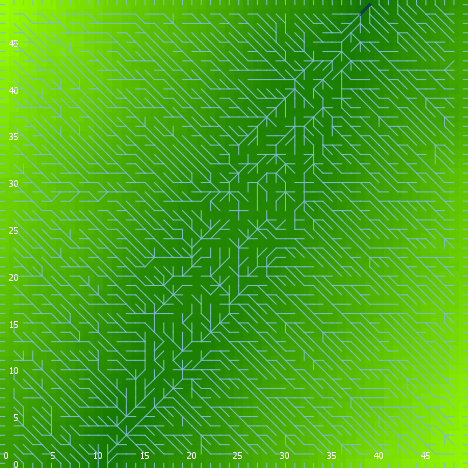

The data file committed next to this chart (first rows):
export-world data (NetLogo 6.0.4)
land_05_withInitialEcologicalCommunity.n…
11/16/2020 22:38:13:187 +0000
RANDOM STATE
0 0 -1727483681 446 -1.3944084905972962 …
GLOBALS
min-pxcor, max-pxcor, min-pycor, max-pycor, perspective, subject, nextIndex, directed-links, ticks, display-mode, ecol_brushfrequencyinflection, ecol_brushfrequencyrate, ecol_grassfrequencyinflection, ecol_grassfrequencyrate, ecol_woodfrequencyinflection, ecol_woodfrequencyrate, elevationdistribution, elev_algorithm-style, elev_featureanglerange, elev_inversioniterations, elev_noise, elev_numdepressions, elev_numprotuberances, elev_numranges
0, 49, 0, 49, 0, nobody, 2600, "UNDIRECTED", -1, "elevation (m)", 17.64, 0.09808, 4.728, 0.1309, 25.99, 0.02531, [10.99258066571857 12.58597513387054 9.4…, "C#", 26.36, 1.902, 0.8339, 1, 5, 81
TURTLES
who, color, heading, xcor, ycor, shape, label, label-color, breed, hidden?, size, pen-size, pen-mode, numpoints
0, 75, 59, 2, 28, "default", "", 9.9, {breed flowholders}, true, 1, 1, "up", 
1, 135, 324, 8, 9, "default", "", 9.9, {breed flowholders}, true, 1, 1, "up", 
2, 65, 155, 38, 8, "default", "", 9.9, {breed flowholders}, true, 1, 1, "up", 
3, 75, 336, 11, 45, "default", "", 9.9, {breed flowholders}, true, 1, 1, "up", 
4, 135, 70, 12, 26, "default", "", 9.9, {breed flowholders}, true, 1, 1, "up", 
5, 5, 103, 15, 36, "default", "", 9.9, {breed flowholders}, true, 1, 1, "up", 
6, 25, 2, 30, 29, "default", "", 9.9, {breed flowholders}, true, 1, 1, "up", 
7, 135, 159, 30, 13, "default", "", 9.9, {breed flowholders}, true, 1, 1, "up", 
8, 125, 304, 18, 44, "default", "", 9.9, {breed flowholders}, true, 1, 1, "up", 
9, 125, 274, 31, 40, "default", "", 9.9, {breed flowholders}, true, 1, 1, "up", 
10, 97, 0, 23, 49, "line half", "", 9.9, {breed flowholders}, false, 1, 1, "up", 
11, 55, 272, 38, 38, "default", "", 9.9, {breed flowholders}, true, 1, 1, "up", 
12, 125, 100, 21, 1, "default", "", 9.9, {breed flowholders}, true, 1, 1, "up", 
13, 125, 328, 23, 14, "default", "", 9.9, {breed flowholders}, true, 1, 1, "up", 
14, 85, 245, 17, 45, "default", "", 9.9, {breed flowholders}, true, 1, 1, "up", 
15, 25, 135, 33, 13, "default", "", 9.9, {breed flowholders}, true, 1, 1, "up", 
16, 45, 158, 37, 17, "default", "", 9.9, {breed flowholders}, true, 1, 1, "up", 
17, 55, 138, 3, 1, "default", "", 9.9, {breed flowholders}, true, 1, 1, "up", 
18, 15, 280, 11, 10, "default", "", 9.9, {breed flowholders}, true, 1, 1, "up", 
19, 135, 334, 5, 4, "default", "", 9.9, {breed flowholders}, true, 1, 1, "up", 
20, 85, 52, 30, 34, "default", "", 9.9, {breed flowholders}, true, 1, 1, "up", 
21, 97, 270, 0, 41, "line half", "", 9.9, {breed flowholders}, false, 1, 1, "up", 
22, 135, 183, 21, 26, "default", "", 9.9, {breed flowholders}, true, 1, 1, "up", 
23, 95, 102, 48, 33, "default", "", 9.9, {breed flowholders}, true, 1, 1, "up", 
24, 45, 170, 20, 5, "default", "", 9.9, {breed flowholders}, true, 1, 1, "up", 
25, 115, 140, 9, 6, "default", "", 9.9, {breed flowholders}, true, 1, 1, "up", 
26, 85, 297, 16, 6, "default", "", 9.9, {breed flowholders}, true, 1, 1, "up", 
27, 105, 356, 23, 22, "default", "", 9.9, {breed flowholders}, true, 1, 1, "up", 
28, 45, 191, 23, 34, "default", "", 9.9, {breed flowholders}, true, 1, 1, "up", 
29, 125, 336, 25, 23, "default", "", 9.9, {breed flowholders}, true, 1, 1, "up", 
30, 125, 133, 32, 11, "default", "", 9.9, {breed flowholders}, true, 1, 1, "up", 
31, 85, 293, 24, 6, "default", "", 9.9, {breed flowholders}, true, 1, 1, "up", 
32, 35, 241, 24, 30, "default", "", 9.9, {breed flowholders}, true, 1, 1, "up", 
33, 135, 49, 47, 3, "default", "", 9.9, {breed flowholders}, true, 1, 1, "up", 
34, 135, 155, 6, 34, "default", "", 9.9, {breed flowholders}, true, 1, 1, "up", 
35, 75, 217, 34, 18, "default", "", 9.9, {breed flowholders}, true, 1, 1, "up", 
36, 135, 218, 10, 14, "default", "", 9.9, {breed flowholders}, true, 1, 1, "up", 
37, 105, 97, 37, 2, "default", "", 9.9, {breed flowholders}, true, 1, 1, "up", 
38, 5, 82, 46, 14, "default", "", 9.9, {breed flowholders}, true, 1, 1, "up", 
39, 115, 134, 18, 39, "default", "", 9.9, {breed flowholders}, true, 1, 1, "up", 
40, 85, 176, 34, 6, "default", "", 9.9, {breed flowholders}, true, 1, 1, "up", 
41, 135, 137, 15, 34, "default", "", 9.9, {breed flowholders}, true, 1, 1, "up", 
42, 115, 209, 47, 45, "default", "", 9.9, {breed flowholders}, true, 1, 1, "up", 
43, 85, 171, 36, 21, "default", "", 9.9, {breed flowholders}, true, 1, 1, "up", 
44, 125, 66, 17, 29, "default", "", 9.9, {breed flowholders}, true, 1, 1, "up", 
45, 25, 305, 25, 48, "default", "", 9.9, {breed flowholders}, true, 1, 1, "up", 
46, 25, 246, 18, 23, "default", "", 9.9, {breed flowholders}, true, 1, 1, "up", 
47, 115, 204, 2, 1, "default", "", 9.9, {breed flowholders}, true, 1, 1, "up", 
48, 65, 244, 31, 2, "default", "", 9.9, {breed flowholders}, true, 1, 1, "up", 
49, 95, 66, 22, 14, "default", "", 9.9, {breed flowholders}, true, 1, 1, "up", 
50, 5, 331, 26, 38, "default", "", 9.9, {breed flowholders}, true, 1, 1, "up", 
... 10,011 more rows
